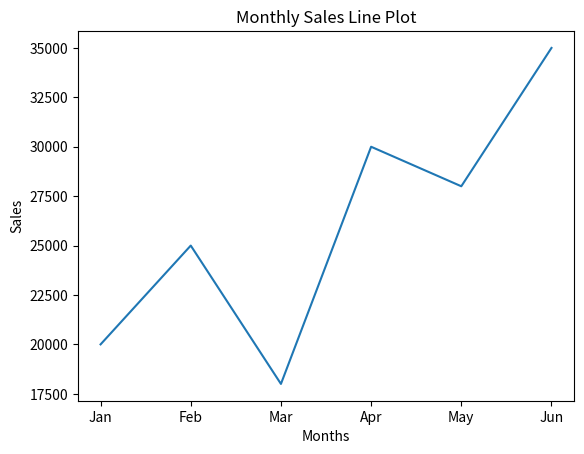
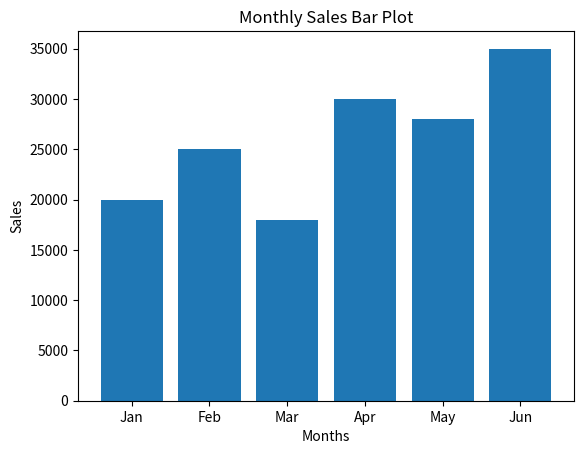

Write Python code to recreate these figures, in order.
import matplotlib.pyplot as plt

# Monthly sales data
months = ['Jan', 'Feb', 'Mar', 'Apr', 'May', 'Jun']
sales = [20000, 25000, 18000, 30000, 28000, 35000]

# Line Plot
plt.plot(months, sales)
plt.title("Monthly Sales Line Plot")
plt.xlabel("Months")
plt.ylabel("Sales")
plt.show()

# Bar Plot
plt.bar(months, sales)
plt.title("Monthly Sales Bar Plot")
plt.xlabel("Months")
plt.ylabel("Sales")
plt.show()
